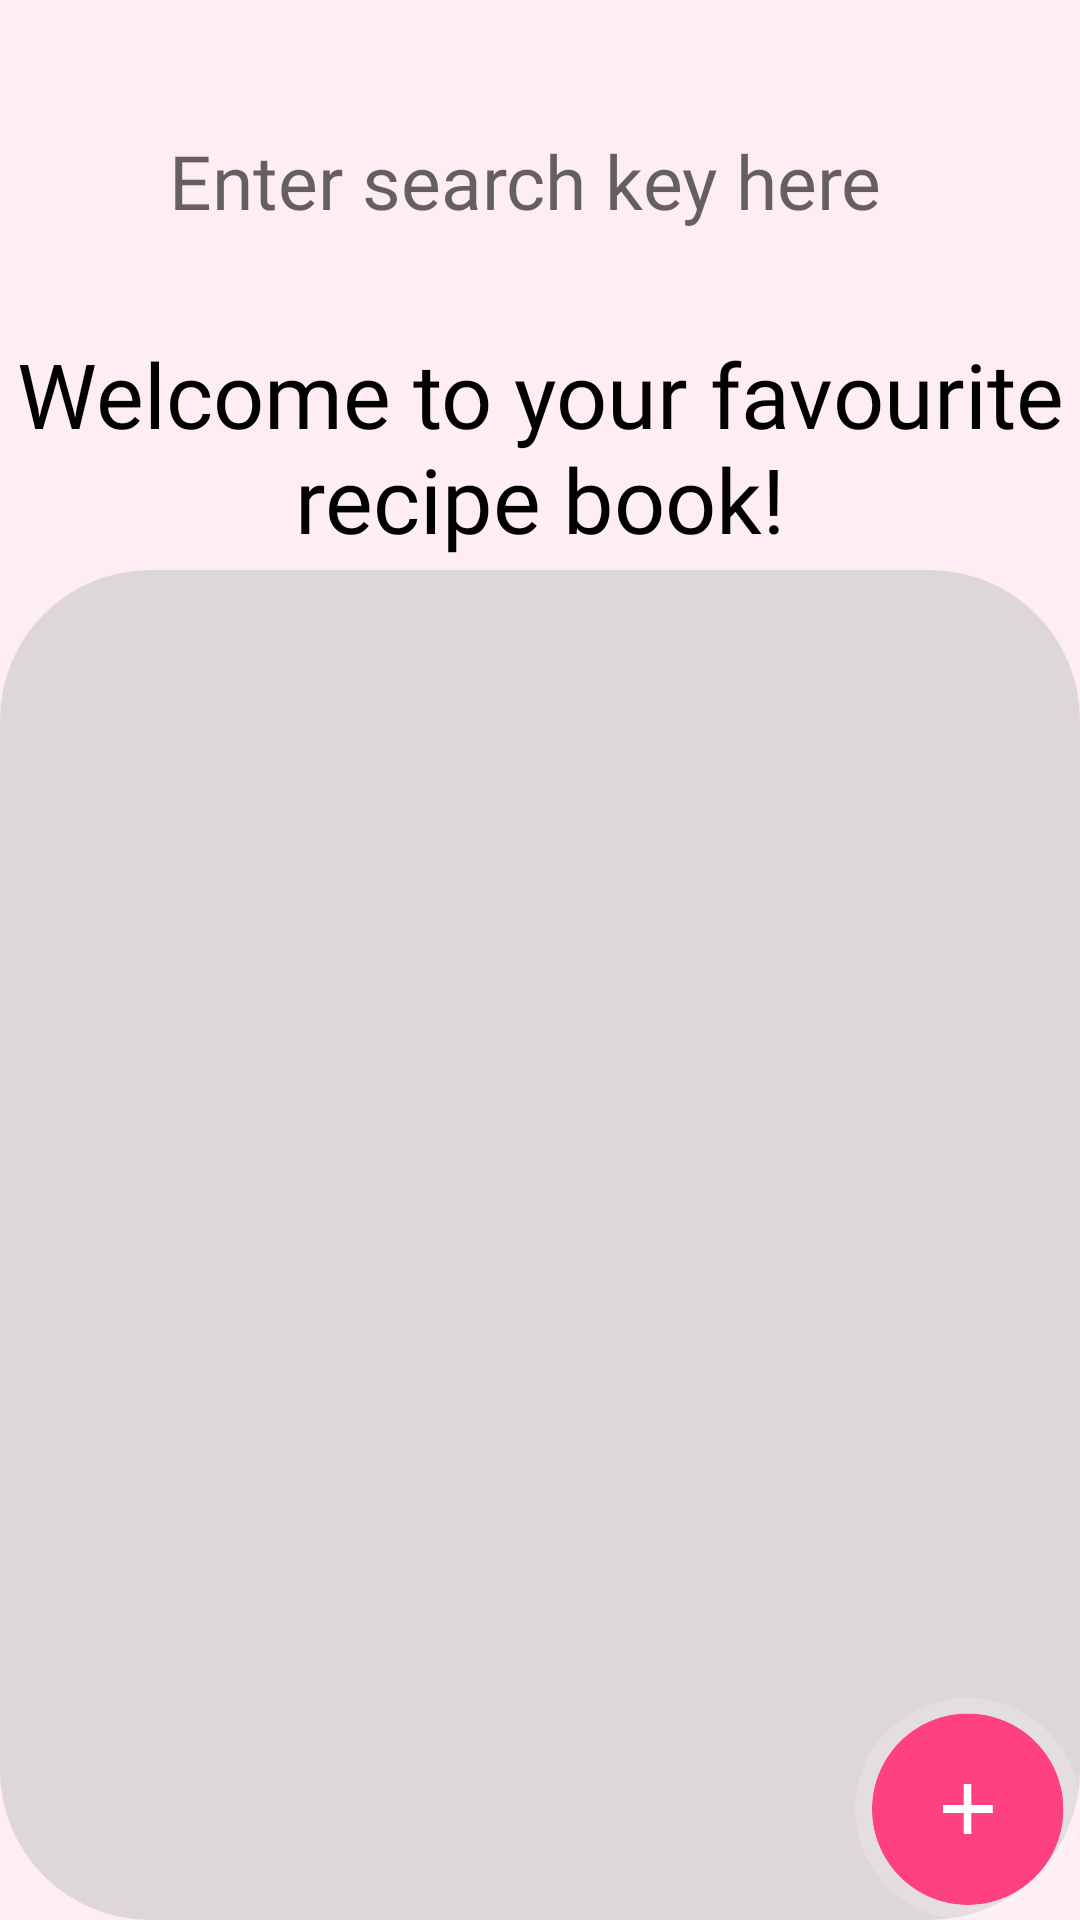

Reconstruct the res/layout file that produces this screen, plus the resources it refers to.
<!-- AndroidManifest.xml: application theme Theme.MyFirstApp -->
<!-- res/layout/activity_main.xml -->
<?xml version="1.0" encoding="utf-8"?>
<androidx.constraintlayout.widget.ConstraintLayout
    xmlns:android="http://schemas.android.com/apk/res/android"
    xmlns:app="http://schemas.android.com/apk/res-auto"
    xmlns:tools="http://schemas.android.com/tools"
    android:layout_width="match_parent"
    android:layout_height="match_parent"
    android:background="#25F783AF"
    tools:context=".Presentation.MainActivity">

    <RelativeLayout
        android:id="@+id/layout1"
        android:layout_width="match_parent"
        android:layout_height="wrap_content"
        android:layout_marginTop="30dp"
        app:layout_constraintTop_toTopOf="parent"
        android:paddingLeft="10dp"
        tools:ignore="UseAppTint">


        <com.google.android.material.textfield.TextInputLayout
            android:layout_width="match_parent"
            android:layout_height="wrap_content"
            android:layout_toStartOf="@+id/searchText"

            android:hint="@string/search_by"
            style="@style/Widget.MaterialComponents.TextInputLayout.OutlinedBox.ExposedDropdownMenu"
            >

            <AutoCompleteTextView
                android:id="@+id/auto_complete_txt"
                android:layout_width="match_parent"
                android:layout_height="wrap_content"
                android:inputType="none"
                tools:ignore="SpeakableTextPresentCheck">

            </AutoCompleteTextView>

        </com.google.android.material.textfield.TextInputLayout>

        <EditText
            android:id="@+id/searchText"
            android:layout_width="350dp"
            android:layout_height="wrap_content"
            android:layout_centerVertical="true"
            android:layout_toStartOf="@+id/search_icon"
            android:background="@drawable/search_bar"
            android:fontFamily="@font/baloo2_semibold"
            android:hint="@string/search_message"
            android:minHeight="48dp"
            android:textAlignment="center"
            android:textColor="#807D7D"
            android:textSize="25sp" />


        <ImageView
            android:id="@+id/search_icon"
            android:layout_width="wrap_content"
            android:layout_height="wrap_content"
            android:layout_alignParentRight="true"
            android:layout_centerVertical="true"
            android:onClick="showSearchResult"
            android:paddingRight="20dp"
            android:src="@drawable/search_icon"
            android:tint="#807D7D"
            tools:ignore="MissingConstraints,SpeakableTextPresentCheck" />

    </RelativeLayout>



    <TextView
        android:id="@+id/welcome"
        android:layout_width="match_parent"
        android:layout_height="wrap_content"
        android:layout_marginTop="20dp"
        android:fontFamily="@font/baloo2_semibold"
        android:gravity="center"
        android:text="@string/welcome"
        android:textColor="#000000"
        android:textSize="30sp"
        app:layout_constraintTop_toBottomOf="@+id/layout1">

    </TextView>

    <RelativeLayout
        android:layout_width="match_parent"
        android:layout_height="match_parent"
        app:layout_constraintTop_toBottomOf="@+id/welcome"
        android:layout_marginTop="190dp"
        android:background="@drawable/main_backdrop"
        android:id="@+id/layout2" >

        <RelativeLayout
            android:layout_width="match_parent"
            android:layout_height="wrap_content"
            android:layout_marginLeft="40dp"
            android:layout_alignParentBottom="true"
            android:layout_marginRight="40dp"
            android:layout_marginBottom="200dp"
            tools:ignore="MissingConstraints" >

            <androidx.recyclerview.widget.RecyclerView
                android:id="@+id/recyclerView"
                android:layout_width="match_parent"
                android:layout_height="wrap_content"

                android:layout_marginTop="30dp" />
        </RelativeLayout>

        <ImageButton
            android:id="@+id/addButton"
            android:layout_width="75dp"
            android:layout_height="74dp"
            android:layout_alignParentEnd="true"
            android:layout_alignParentBottom="true"
            android:background="@drawable/round_button"
            android:clickable="true"
            android:focusable="true"
            android:onClick="showAddRecipe"
            android:scaleType="fitCenter"
            android:src="@drawable/plus_icon"
            tools:ignore="MissingConstraints,SpeakableTextPresentCheck,UsingOnClickInXml" />

    </RelativeLayout>


</androidx.constraintlayout.widget.ConstraintLayout>
<!-- resources referenced by this layout -->
<resources>
  <!-- drawable main_backdrop (drawable) -->
  <?xml version="1.0" encoding="utf-8"?>
  <shape xmlns:android="http://schemas.android.com/apk/res/android">
      <solid
          android:color="#B2D1CECE"
          />
      <corners
          android:topRightRadius="50dp"
          android:topLeftRadius="50dp"
          android:bottomRightRadius="50dp"
          android:bottomLeftRadius="50dp"
          />
  </shape>
  <!-- drawable plus_icon: png bitmap (drawable, 8850 bytes) -->
  <!-- drawable round_button (drawable) -->
  <?xml version="1.0" encoding="utf-8"?>
  <shape xmlns:android="http://schemas.android.com/apk/res/android"
      android:shape="oval" >
      <solid
          android:color="#2CFFFFFF"
          />
  </shape>
  <string name="search_by">Search By</string>
  <string name="search_message">Enter search key here</string>
  <string name="welcome">Welcome to your favourite recipe book!</string>
  <style name="Theme.MyFirstApp" parent="Theme.MaterialComponents.DayNight.NoActionBar">
          
          <item name="colorPrimary">@color/purple_500</item>
          <item name="colorPrimaryVariant">@color/purple_700</item>
          <item name="colorOnPrimary">@color/white</item>
          
          <item name="colorSecondary">@color/teal_200</item>
          <item name="colorSecondaryVariant">@color/teal_700</item>
          <item name="colorOnSecondary">@color/black</item>
          
          <item name="android:statusBarColor" tools:targetApi="l">?attr/colorPrimaryVariant</item>
          
      </style>
  <!-- not gathered from this repository: default colours our renderer supplied (Android Studio template values) -->
  <color name="purple_500">#FF6200EE</color>
  <color name="purple_700">#FF3700B3</color>
  <color name="teal_200">#FF03DAC5</color>
  <color name="teal_700">#FF018786</color>
  <color name="black">#FF000000</color>
  <color name="white">#FFFFFFFF</color>
</resources>
